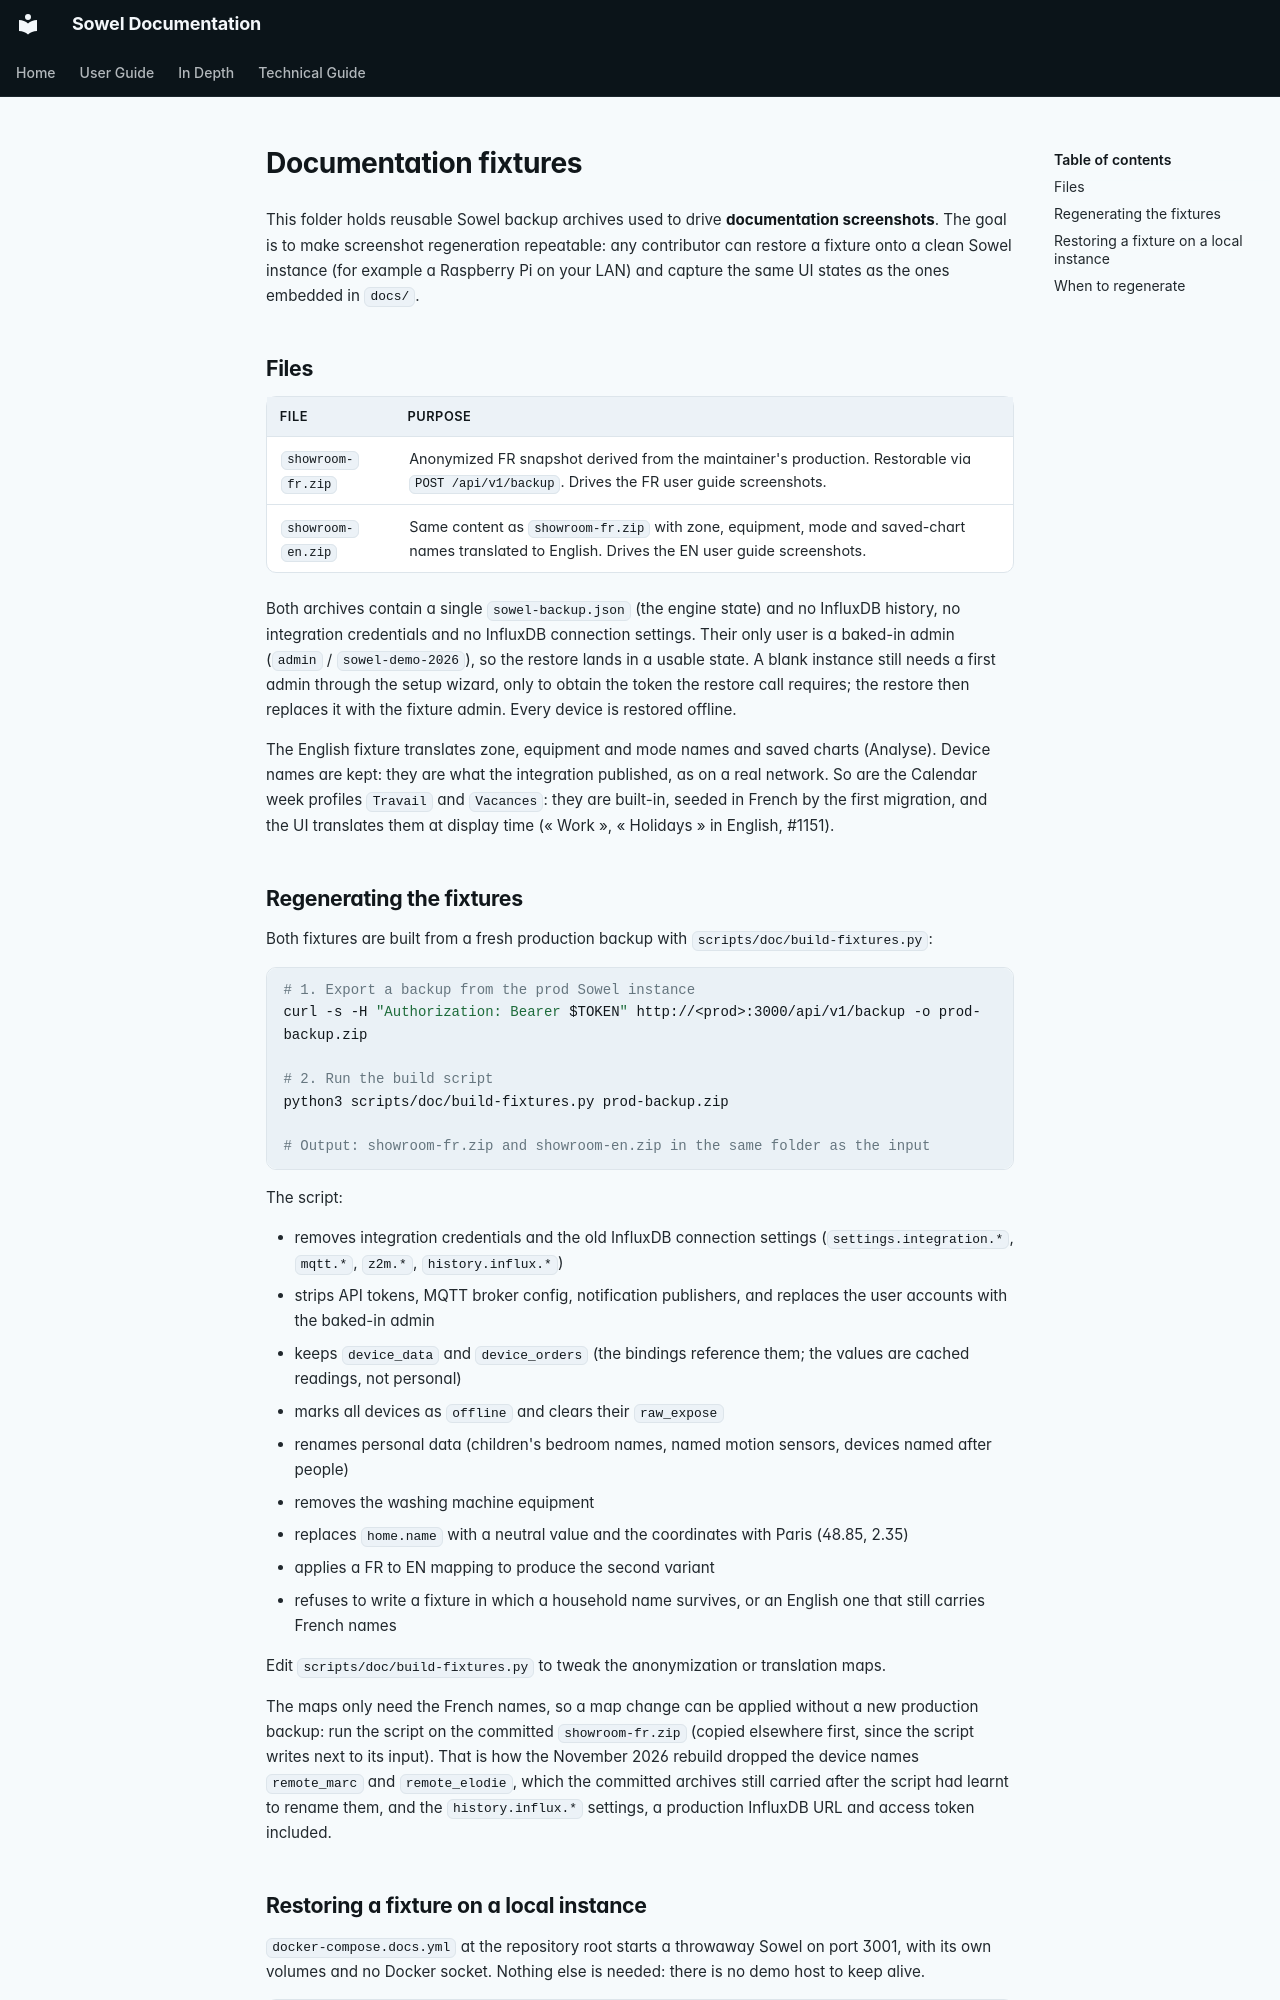

repository: mchacher/sowel · page: fixtures/index.html · generator: mkdocs

# Documentation fixtures

This folder holds reusable Sowel backup archives used to drive **documentation screenshots**. The goal is to make screenshot regeneration repeatable: any contributor can restore a fixture onto a clean Sowel instance (for example a Raspberry Pi on your LAN) and capture the same UI states as the ones embedded in `docs/`.

## Files

| File              | Purpose                                                                                                                                         |
| ----------------- | ----------------------------------------------------------------------------------------------------------------------------------------------- |
| `showroom-fr.zip` | Anonymized FR snapshot derived from the maintainer's production. Restorable via `POST /api/v1/backup`. Drives the FR user guide screenshots.    |
| `showroom-en.zip` | Same content as `showroom-fr.zip` with zone, equipment, mode and saved-chart names translated to English. Drives the EN user guide screenshots. |

Both archives contain a single `sowel-backup.json` (the engine state) and no InfluxDB history, no integration credentials and no InfluxDB connection settings. Their only user is a baked-in admin (`admin` / `sowel-demo-2026`), so the restore lands in a usable state. A blank instance still needs a first admin through the setup wizard, only to obtain the token the restore call requires; the restore then replaces it with the fixture admin. Every device is restored offline.

The English fixture translates zone, equipment and mode names and saved charts (Analyse). Device names are kept: they are what the integration published, as on a real network. So are the Calendar week profiles `Travail` and `Vacances`: they are built-in, seeded in French by the first migration, and the UI translates them at display time (« Work », « Holidays » in English, #1151).

## Regenerating the fixtures

Both fixtures are built from a fresh production backup with `scripts/doc/build-fixtures.py`:

```bash
# 1. Export a backup from the prod Sowel instance
curl -s -H "Authorization: Bearer $TOKEN" http://<prod>:3000/api/v1/backup -o prod-backup.zip

# 2. Run the build script
python3 scripts/doc/build-fixtures.py prod-backup.zip

# Output: showroom-fr.zip and showroom-en.zip in the same folder as the input
```

The script:

- removes integration credentials and the old InfluxDB connection settings (`settings.integration.*`, `mqtt.*`, `z2m.*`, `history.influx.*`)
- strips API tokens, MQTT broker config, notification publishers, and replaces the user accounts with the baked-in admin
- keeps `device_data` and `device_orders` (the bindings reference them; the values are cached readings, not personal)
- marks all devices as `offline` and clears their `raw_expose`
- renames personal data (children's bedroom names, named motion sensors, devices named after people)
- removes the washing machine equipment
- replaces `home.name` with a neutral value and the coordinates with Paris (48.85, 2.35)
- applies a FR to EN mapping to produce the second variant
- refuses to write a fixture in which a household name survives, or an English one that still carries French names

Edit `scripts/doc/build-fixtures.py` to tweak the anonymization or translation maps.

The maps only need the French names, so a map change can be applied without a new production backup: run the script on the committed `showroom-fr.zip` (copied elsewhere first, since the script writes next to its input). That is how the November 2026 rebuild dropped the device names `remote_marc` and `remote_elodie`, which the committed archives still carried after the script had learnt to rename them, and the `history.influx.*` settings, a production InfluxDB URL and access token included.
